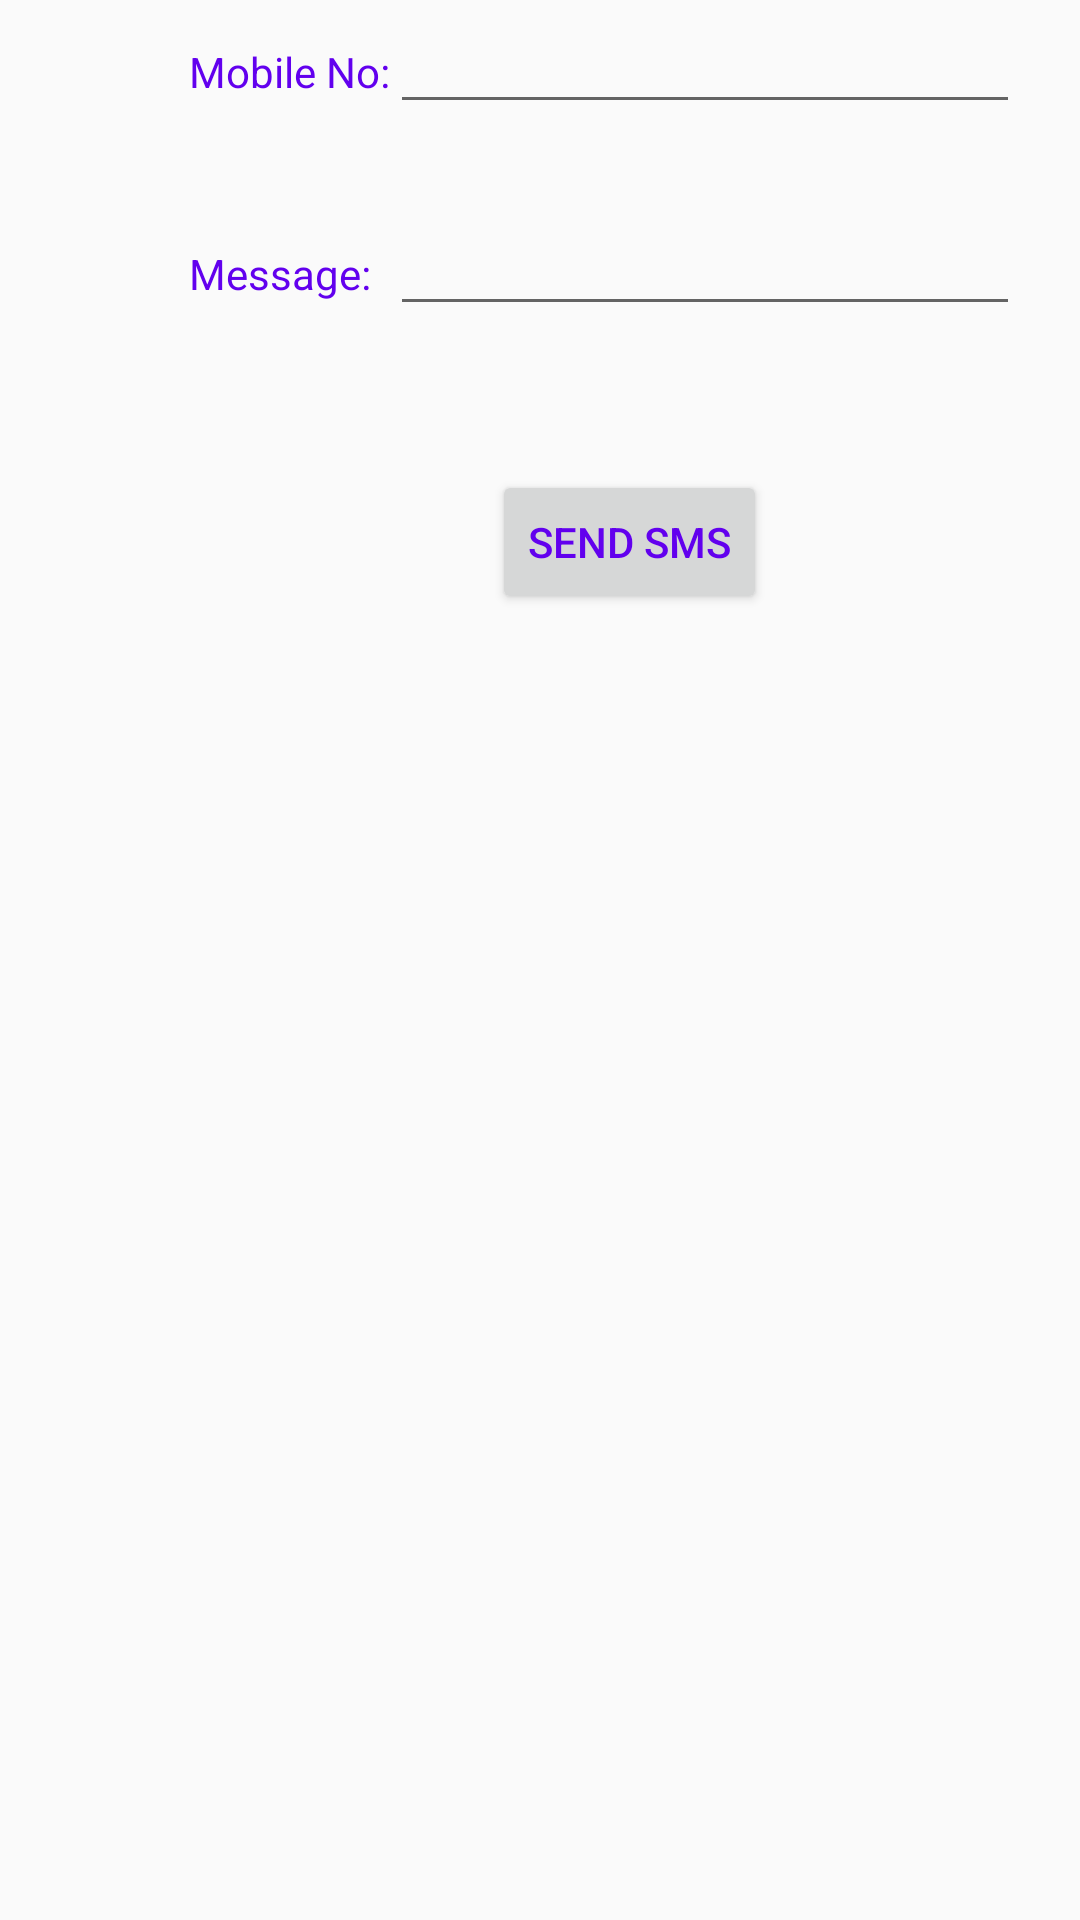

Layout XML and referenced resources for this Android screen:
<!-- AndroidManifest.xml: application theme AppTheme -->
<!-- res/layout/activity_sms.xml -->
<?xml version="1.0" encoding="utf-8"?>
<RelativeLayout xmlns:android="http://schemas.android.com/apk/res/android"
    xmlns:tools="http://schemas.android.com/tools"
    android:layout_width="match_parent"
    android:layout_height="match_parent"
    tools:context="com.example.proj.sms" >

    <EditText
        android:id="@+id/mobile"
        android:layout_width="wrap_content"
        android:layout_height="wrap_content"
        android:layout_alignParentRight="true"
        android:layout_alignParentTop="true"
        android:layout_marginRight="20dp"
        android:ems="10" />

    <EditText
        android:id="@+id/editText2"
        android:layout_width="wrap_content"
        android:layout_height="wrap_content"
        android:layout_alignLeft="@+id/mobile"
        android:layout_below="@+id/mobile"
        android:layout_marginTop="26dp"
        android:ems="10"
        android:inputType="textMultiLine" />

    <TextView
        android:id="@+id/tx_mobile"
        android:layout_width="wrap_content"
        android:layout_height="wrap_content"
        android:layout_alignBaseline="@+id/mobile"
        android:layout_alignBottom="@+id/mobile"
        android:layout_toLeftOf="@+id/mobile"
        android:text="Mobile No:" />

    <TextView
        android:id="@+id/textView2"
        android:layout_width="wrap_content"
        android:layout_height="wrap_content"
        android:layout_alignBaseline="@+id/editText2"
        android:layout_alignBottom="@+id/editText2"
        android:layout_alignLeft="@+id/tx_mobile"
        android:text="Message:" />

    <Button
        android:id="@+id/btn_send"
        android:layout_width="wrap_content"
        android:layout_height="wrap_content"
        android:layout_alignLeft="@+id/editText2"
        android:layout_below="@+id/editText2"
        android:layout_marginLeft="34dp"
        android:layout_marginTop="48dp"
        android:text="Send SMS" />

</RelativeLayout>
    







<!-- resources referenced by this layout -->
<resources>
  <style name="AppTheme" parent="Theme.AppCompat.Light.DarkActionBar">
          
          <item name="colorPrimary">@color/colorPrimary</item>
          <item name="colorPrimaryDark">@color/colorPrimaryDark</item>
          <item name="colorAccent">@color/colorAccent</item>
          <item name="android:textColor">@color/colorPrimary</item>
      </style>
  <color name="colorPrimary">#6200EE</color>
  <color name="colorPrimaryDark">#3700B3</color>
  <color name="colorAccent">#FF4081</color>
</resources>
